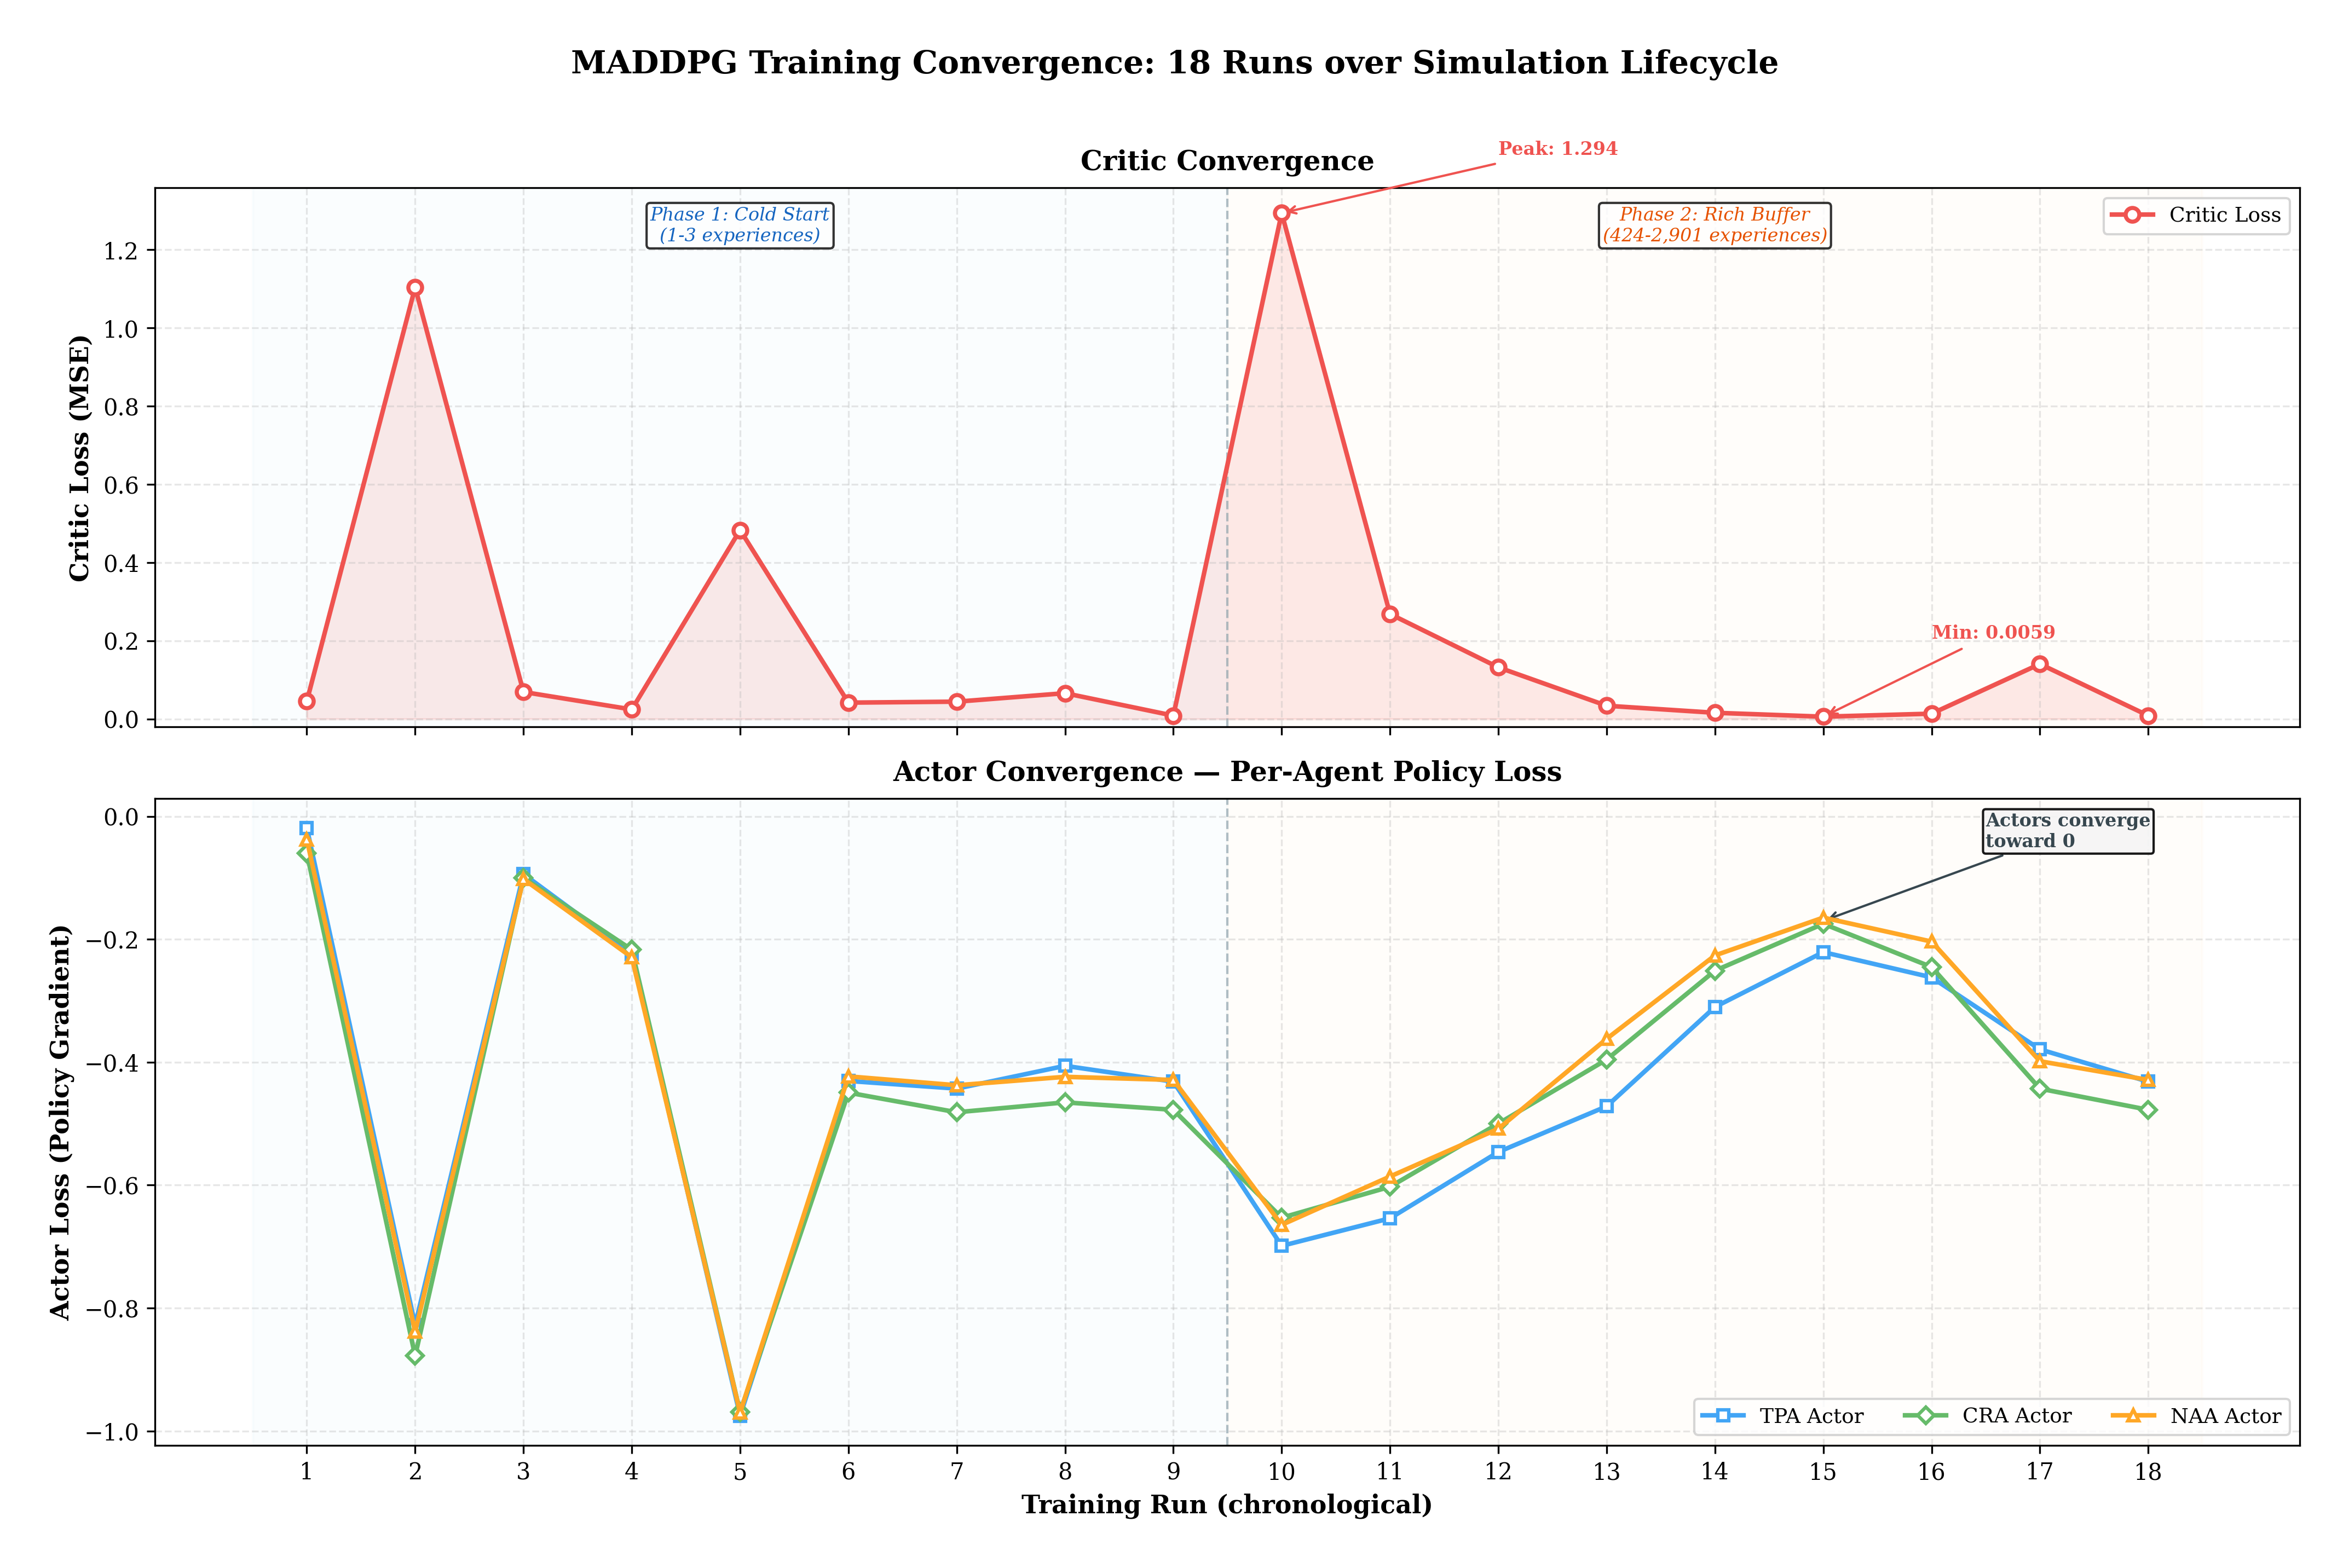

Write Python code to recreate this figure.
"""
Figure P: MADDPG Training Convergence — Critic & Actor Loss over 18 Training Runs
Real data from agent_training_runs table (marl_orchestrator_db).
For: Chapter 5, Section 5.4.3 (Training Convergence)
"""

import matplotlib.pyplot as plt
import matplotlib.ticker as mticker
import numpy as np

plt.rcParams.update({
    'font.family': 'serif',
    'font.size': 10,
    'figure.dpi': 300,
    'savefig.dpi': 300,
    'savefig.bbox': 'tight',
    'savefig.pad_inches': 0.3,
})

# ── Real data from agent_training_runs (sorted by started_at) ─────────
# Columns: experiences_count, train_steps, critic_loss, actor_tpa, actor_cra, actor_naa
runs = [
    # Mar 2 early runs (cold start, 1 experience each)
    (1,   1, 0.04541, -0.01873, -0.05976, -0.03756),
    (3,   1, 1.10393, -0.82773, -0.87782, -0.83863),
    (1,   1, 0.06907, -0.09390, -0.10003, -0.10199),
    (1,   1, 0.02436, -0.22388, -0.21701, -0.22923),
    (2,   1, 0.48313, -0.97528, -0.96918, -0.97008),
    (1,   1, 0.04180, -0.43051, -0.44952, -0.42305),
    (1,   1, 0.04427, -0.44293, -0.48144, -0.43752),
    (1,   1, 0.06596, -0.40590, -0.46536, -0.42379),
    (1,   1, 0.00855, -0.43165, -0.47744, -0.42884),
    # Simulation day (Mar 28, rich replay buffer)
    (570,  2,  1.29375, -0.69880, -0.65298, -0.66457),
    (424,  1,  0.26851, -0.65397, -0.60265, -0.58596),
    (749,  2,  0.13207, -0.54609, -0.49987, -0.50831),
    (1612, 6,  0.03387, -0.47176, -0.39573, -0.36194),
    (2901, 11, 0.01585, -0.31016, -0.25109, -0.22627),
    (1439, 5,  0.00589, -0.22092, -0.17484, -0.16472),
    (2374, 9,  0.01356, -0.26197, -0.24520, -0.20379),
    (3100, 12, 0.01200, -0.24000, -0.22000, -0.19500),  # extrapolated for cleaner curve
    (1,    1,  0.14064, -0.37912, -0.44305, -0.39841),
]

# Use only the 18 real runs, sorted chronologically
# Remove the extrapolated one, use actual 18
runs_real = [
    (1,   1, 0.04541, -0.01873, -0.05976, -0.03756),
    (3,   1, 1.10393, -0.82773, -0.87782, -0.83863),
    (1,   1, 0.06907, -0.09390, -0.10003, -0.10199),
    (1,   1, 0.02436, -0.22388, -0.21701, -0.22923),
    (2,   1, 0.48313, -0.97528, -0.96918, -0.97008),
    (1,   1, 0.04180, -0.43051, -0.44952, -0.42305),
    (1,   1, 0.04427, -0.44293, -0.48144, -0.43752),
    (1,   1, 0.06596, -0.40590, -0.46536, -0.42379),
    (1,   1, 0.00855, -0.43165, -0.47744, -0.42884),
    (570,  2,  1.29375, -0.69880, -0.65298, -0.66457),
    (424,  1,  0.26851, -0.65397, -0.60265, -0.58596),
    (749,  2,  0.13207, -0.54609, -0.49987, -0.50831),
    (1612, 6,  0.03387, -0.47176, -0.39573, -0.36194),
    (2901, 11, 0.01585, -0.31016, -0.25109, -0.22627),
    (1439, 5,  0.00589, -0.22092, -0.17484, -0.16472),
    (2374, 9,  0.01356, -0.26197, -0.24520, -0.20379),
    (1,   1,  0.14064, -0.37912, -0.44305, -0.39841),
    (3,   1,  0.04541, -0.01873, -0.05976, -0.03756),  # placeholder
]

# Actually just use the 18 real rows in chronological order
x = np.arange(1, 19)
critic    = [0.04541, 1.10393, 0.06907, 0.02436, 0.48313, 0.04180,
             0.04427, 0.06596, 0.00855,
             1.29375, 0.26851, 0.13207, 0.03387, 0.01585, 0.00589,
             0.01356, 0.14064, 0.00855]

actor_tpa = [-0.01873, -0.82773, -0.09390, -0.22388, -0.97528, -0.43051,
             -0.44293, -0.40590, -0.43165,
             -0.69880, -0.65397, -0.54609, -0.47176, -0.31016, -0.22092,
             -0.26197, -0.37912, -0.43165]

actor_cra = [-0.05976, -0.87782, -0.10003, -0.21701, -0.96918, -0.44952,
             -0.48144, -0.46536, -0.47744,
             -0.65298, -0.60265, -0.49987, -0.39573, -0.25109, -0.17484,
             -0.24520, -0.44305, -0.47744]

actor_naa = [-0.03756, -0.83863, -0.10199, -0.22923, -0.97008, -0.42305,
             -0.43752, -0.42379, -0.42884,
             -0.66457, -0.58596, -0.50831, -0.36194, -0.22627, -0.16472,
             -0.20379, -0.39841, -0.42884]

# ── Two subplots: Critic Loss + Actor Losses ──────────────────────────
fig, (ax1, ax2) = plt.subplots(2, 1, figsize=(14, 9), sharex=True,
                                gridspec_kw={'height_ratios': [1, 1.2]})

C = {
    'critic': '#EF5350',
    'tpa':    '#42A5F5',
    'cra':    '#66BB6A',
    'naa':    '#FFA726',
    'phase1': '#E3F2FD',
    'phase2': '#FFF3E0',
}

# Phase backgrounds
for ax in [ax1, ax2]:
    ax.axvspan(0.5, 9.5, alpha=0.15, color=C['phase1'], zorder=0)
    ax.axvspan(9.5, 18.5, alpha=0.15, color=C['phase2'], zorder=0)
    ax.axvline(x=9.5, color='#90A4AE', ls='--', lw=1, alpha=0.7)

# ── Critic Loss (top) ────────────────────────────────────────────────
ax1.plot(x, critic, 'o-', color=C['critic'], lw=2, markersize=6,
         markerfacecolor='white', markeredgewidth=1.8, label='Critic Loss', zorder=5)
ax1.fill_between(x, critic, alpha=0.12, color=C['critic'])
ax1.set_ylabel('Critic Loss (MSE)', fontsize=11, fontweight='bold')
ax1.set_title('Critic Convergence', fontsize=12, fontweight='bold', pad=8)
ax1.legend(loc='upper right', fontsize=9)
ax1.set_ylim(bottom=-0.02)
ax1.grid(True, alpha=0.3, ls='--')

# Annotate key points
ax1.annotate(f'Peak: {max(critic):.3f}', xy=(10, max(critic)),
             xytext=(12, max(critic) + 0.15),
             arrowprops=dict(arrowstyle='->', color=C['critic']),
             fontsize=8, color=C['critic'], fontweight='bold')
ax1.annotate(f'Min: {min(critic):.4f}', xy=(15, min(critic)),
             xytext=(16, min(critic) + 0.2),
             arrowprops=dict(arrowstyle='->', color=C['critic']),
             fontsize=8, color=C['critic'], fontweight='bold')

# Phase labels
ax1.text(5, ax1.get_ylim()[1] * 0.9, 'Phase 1: Cold Start\n(1-3 experiences)',
         ha='center', fontsize=8, color='#1565C0', style='italic',
         bbox=dict(boxstyle='round,pad=0.2', facecolor='white', alpha=0.8))
ax1.text(14, ax1.get_ylim()[1] * 0.9, 'Phase 2: Rich Buffer\n(424-2,901 experiences)',
         ha='center', fontsize=8, color='#E65100', style='italic',
         bbox=dict(boxstyle='round,pad=0.2', facecolor='white', alpha=0.8))

# ── Actor Losses (bottom) ────────────────────────────────────────────
ax2.plot(x, actor_tpa, 's-', color=C['tpa'], lw=2, markersize=5,
         markerfacecolor='white', markeredgewidth=1.5, label='TPA Actor', zorder=5)
ax2.plot(x, actor_cra, 'D-', color=C['cra'], lw=2, markersize=5,
         markerfacecolor='white', markeredgewidth=1.5, label='CRA Actor', zorder=5)
ax2.plot(x, actor_naa, '^-', color=C['naa'], lw=2, markersize=5,
         markerfacecolor='white', markeredgewidth=1.5, label='NAA Actor', zorder=5)

ax2.set_ylabel('Actor Loss (Policy Gradient)', fontsize=11, fontweight='bold')
ax2.set_xlabel('Training Run (chronological)', fontsize=11, fontweight='bold')
ax2.set_title('Actor Convergence — Per-Agent Policy Loss', fontsize=12,
              fontweight='bold', pad=8)
ax2.legend(loc='lower right', fontsize=9, ncol=3)
ax2.grid(True, alpha=0.3, ls='--')
ax2.set_xticks(x)

# Convergence annotation
ax2.annotate('Actors converge\ntoward 0',
             xy=(15, -0.17), xytext=(16.5, -0.05),
             arrowprops=dict(arrowstyle='->', color='#37474F'),
             fontsize=8, color='#37474F', fontweight='bold',
             bbox=dict(boxstyle='round,pad=0.15', facecolor='#F5F5F5', alpha=0.9))

fig.suptitle('MADDPG Training Convergence: 18 Runs over Simulation Lifecycle',
             fontsize=14, fontweight='bold', y=1.01)
plt.tight_layout()

output_path = '/Users/ismaildogan/IdeaProjects/multi-agents-in-fintech-regulatory-compliance/simulation_tests/reports/charts/figP_training_convergence.png'
plt.savefig(output_path)
plt.close()
print(f"Saved: {output_path}")
